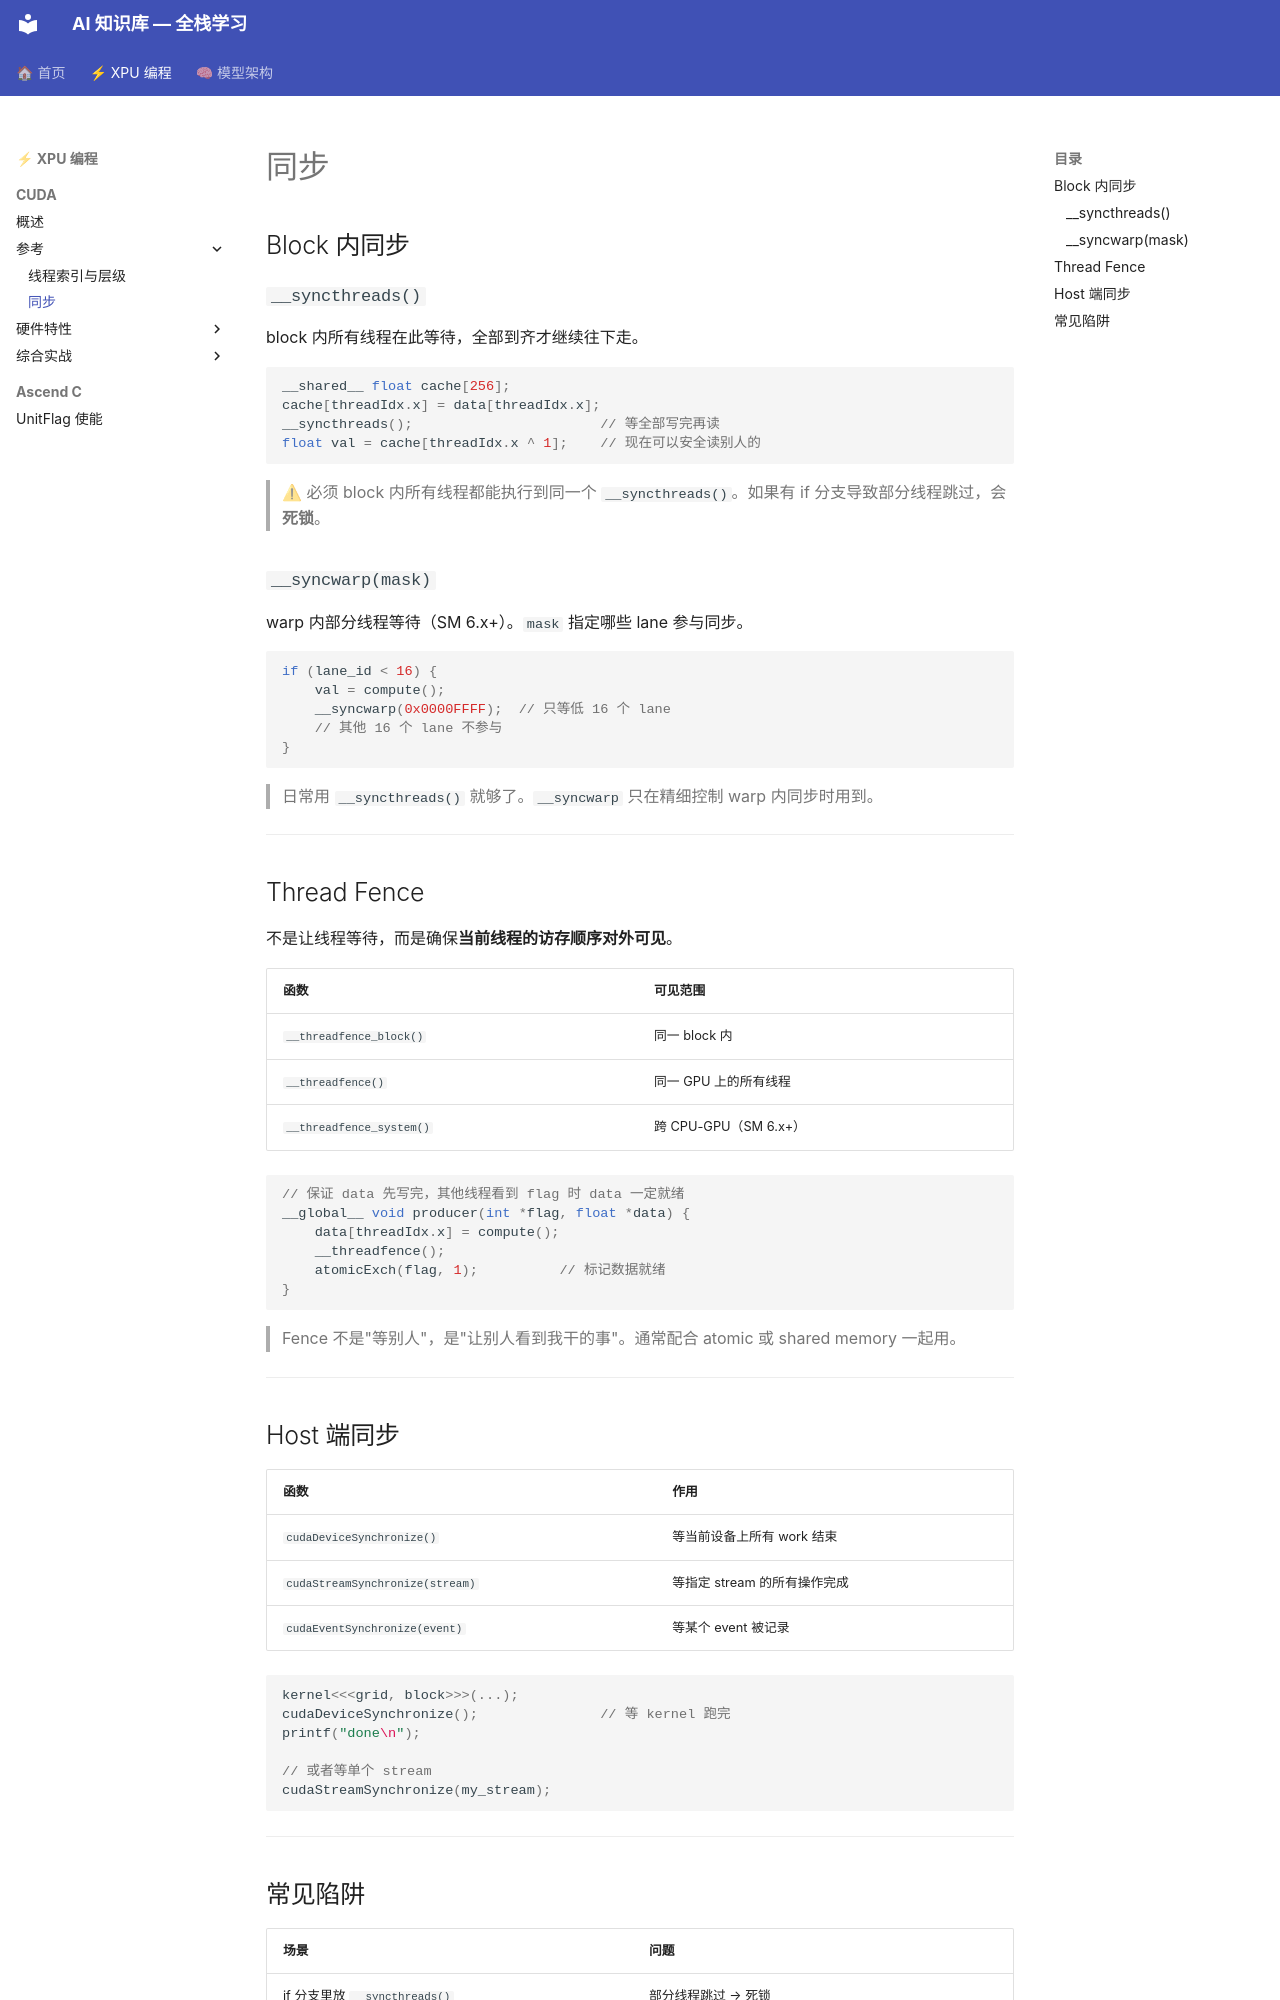

repository: yuantao313/ai_notes · page: 02_xpu_programming/01_cuda/sync/index.html · generator: mkdocs

# 同步

## Block 内同步

### `__syncthreads()`

block 内所有线程在此等待，全部到齐才继续往下走。

```cpp
__shared__ float cache[256];
cache[threadIdx.x] = data[threadIdx.x];
__syncthreads();                       // 等全部写完再读
float val = cache[threadIdx.x ^ 1];    // 现在可以安全读别人的
```

> ⚠ 必须 block 内所有线程都能执行到同一个 `__syncthreads()`。如果有 if 分支导致部分线程跳过，会**死锁**。

### `__syncwarp(mask)`

warp 内部分线程等待（SM 6.x+）。`mask` 指定哪些 lane 参与同步。

```cpp
if (lane_id < 16) {
    val = compute();
    __syncwarp(0x0000FFFF);  // 只等低 16 个 lane
    // 其他 16 个 lane 不参与
}
```

> 日常用 `__syncthreads()` 就够了。`__syncwarp` 只在精细控制 warp 内同步时用到。

---

## Thread Fence

不是让线程等待，而是确保**当前线程的访存顺序对外可见**。

| 函数 | 可见范围 |
|---|---|
| `__threadfence_block()` | 同一 block 内 |
| `__threadfence()` | 同一 GPU 上的所有线程 |
| `__threadfence_system()` | 跨 CPU-GPU（SM 6.x+） |

```cpp
// 保证 data 先写完，其他线程看到 flag 时 data 一定就绪
__global__ void producer(int *flag, float *data) {
    data[threadIdx.x] = compute();
    __threadfence();
    atomicExch(flag, 1);          // 标记数据就绪
}
```

> Fence 不是"等别人"，是"让别人看到我干的事"。通常配合 atomic 或 shared memory 一起用。

---

## Host 端同步

| 函数 | 作用 |
|---|---|
| `cudaDeviceSynchronize()` | 等当前设备上所有 work 结束 |
| `cudaStreamSynchronize(stream)` | 等指定 stream 的所有操作完成 |
| `cudaEventSynchronize(event)` | 等某个 event 被记录 |

```cpp
kernel<<<grid, block>>>(...);
cudaDeviceSynchronize();               // 等 kernel 跑完
printf("done\n");

// 或者等单个 stream
cudaStreamSynchronize(my_stream);
```

---
